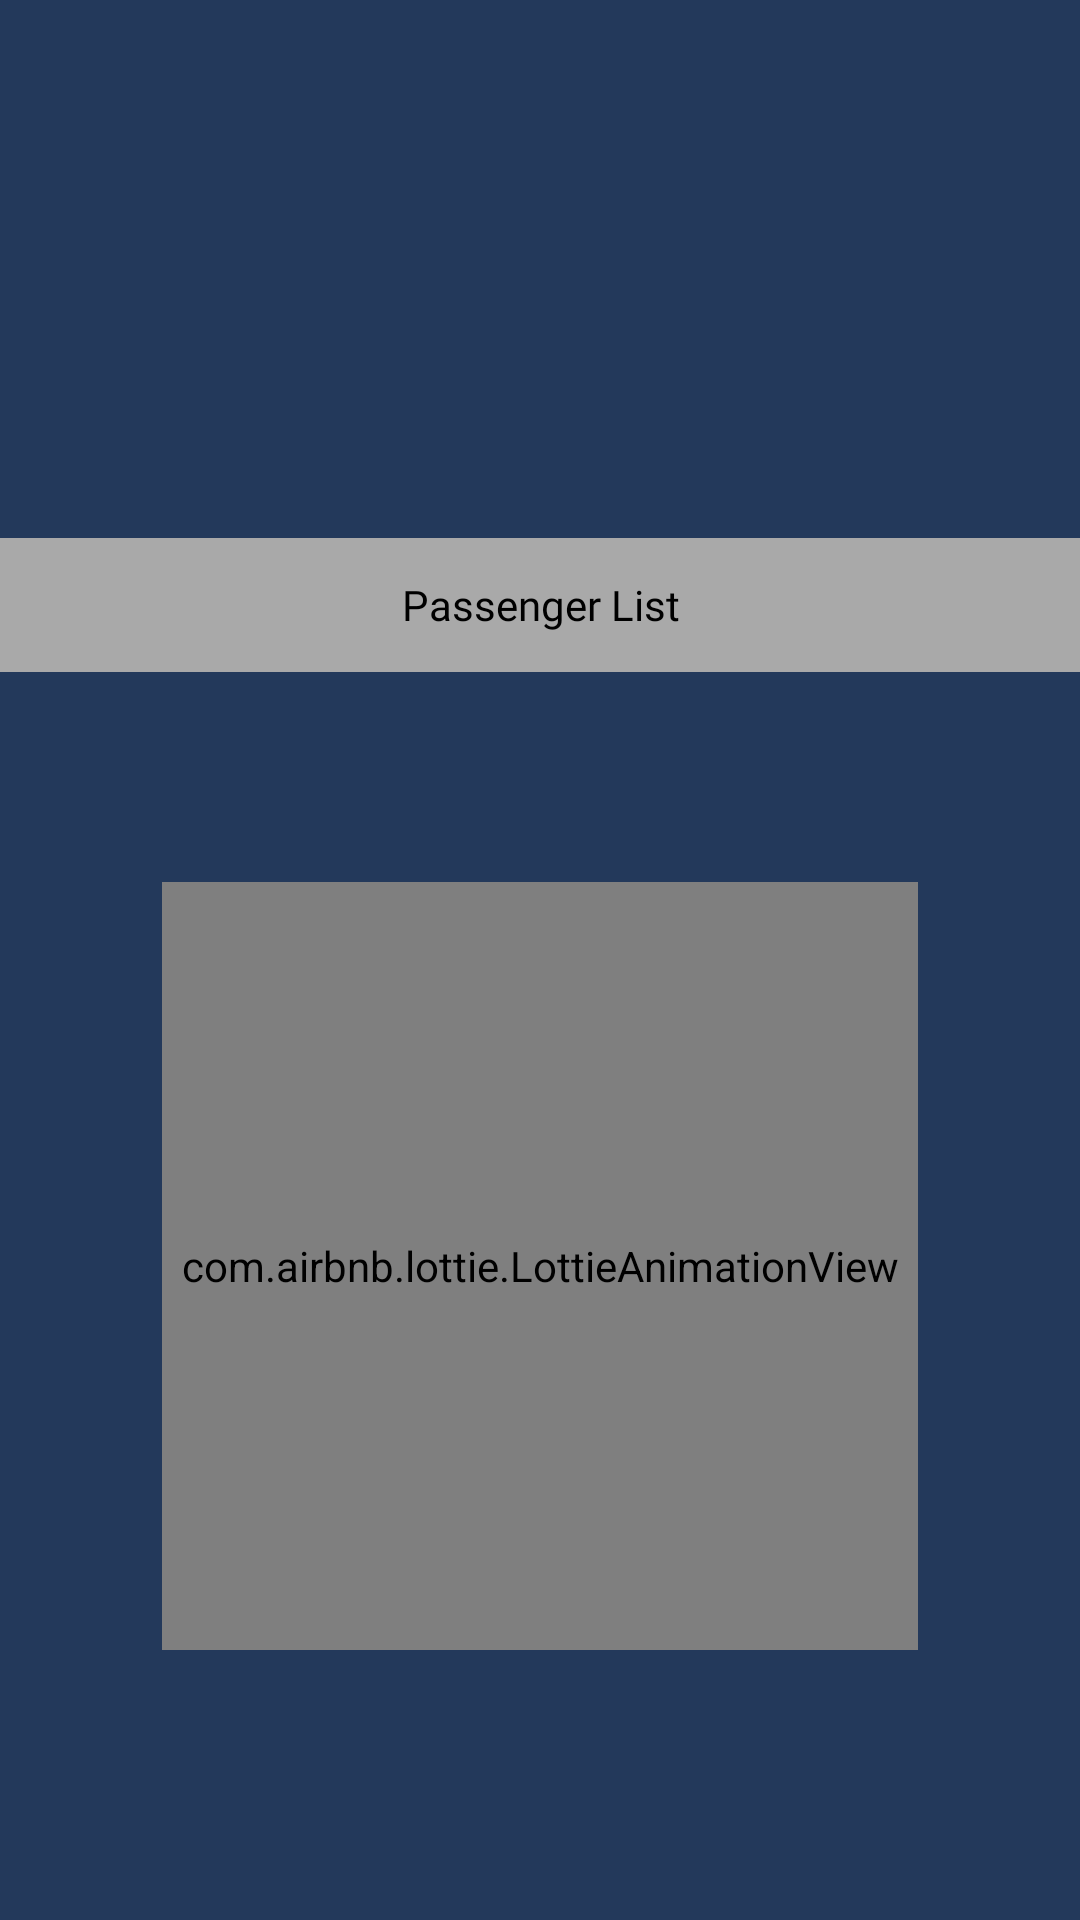

The Android layout XML behind this screen, and the referenced resources:
<!-- AndroidManifest.xml: application theme AppTheme -->
<!-- res/layout/fragment_pnrstatus2.xml -->
<?xml version="1.0" encoding="utf-8"?>
<androidx.constraintlayout.widget.ConstraintLayout xmlns:android="http://schemas.android.com/apk/res/android"
    xmlns:app="http://schemas.android.com/apk/res-auto"
    xmlns:tools="http://schemas.android.com/tools"
    android:layout_width="match_parent"
    android:layout_height="match_parent"
    android:background="@color/colorPrimary"
    tools:context=".Fragments.PNRStatusFragment2">


    <androidx.recyclerview.widget.RecyclerView
        android:id="@+id/recyclerView"
        android:layout_width="0dp"
        android:layout_height="0dp"
        app:layout_constraintBottom_toBottomOf="parent"
        app:layout_constraintEnd_toEndOf="parent"
        app:layout_constraintHorizontal_bias="0.0"
        app:layout_constraintStart_toStartOf="parent"
        app:layout_constraintTop_toTopOf="@+id/guideline29" />

    <androidx.constraintlayout.widget.Guideline
        android:id="@+id/guideline24"
        android:layout_width="wrap_content"
        android:layout_height="wrap_content"
        android:orientation="horizontal"
        app:layout_constraintGuide_percent="0.28" />

    <View
        android:id="@+id/view11"
        android:layout_width="0dp"
        android:layout_height="0dp"
        android:layout_margin="8dp"
        android:background="@drawable/card_main_bg"
        app:layout_constraintBottom_toTopOf="@+id/guideline27"
        app:layout_constraintEnd_toEndOf="parent"
        app:layout_constraintStart_toStartOf="parent"
        app:layout_constraintTop_toTopOf="parent" />


    <TextView
        android:id="@+id/trainname"
        android:layout_width="0dp"
        android:layout_height="0dp"
        android:fontFamily="@font/firasans"
        android:gravity="center"
        android:textColor="@color/black"
        app:layout_constraintBottom_toTopOf="@+id/guideline26"
        app:layout_constraintEnd_toEndOf="@+id/view11"
        app:layout_constraintStart_toStartOf="parent"
        app:layout_constraintTop_toTopOf="@+id/view11" />

    <TextView
        android:id="@+id/date"
        android:layout_width="0dp"
        android:layout_height="0dp"
        android:fontFamily="@font/firasans"
        android:gravity="center"
        android:textColor="@color/black"
        app:layout_constraintBottom_toBottomOf="@+id/view11"
        app:layout_constraintEnd_toStartOf="@+id/guideline25"
        app:layout_constraintStart_toStartOf="@+id/view11"
        app:layout_constraintTop_toTopOf="@+id/guideline26" />

    <TextView
        android:id="@+id/Class"
        android:layout_width="0dp"
        android:layout_height="0dp"
        android:fontFamily="@font/firasans"
        android:gravity="center"
        android:textColor="@color/black"
        app:layout_constraintBottom_toBottomOf="@+id/view11"
        app:layout_constraintEnd_toEndOf="@+id/view11"
        app:layout_constraintStart_toStartOf="@+id/guideline25"
        app:layout_constraintTop_toTopOf="@+id/guideline26" />




    <androidx.constraintlayout.widget.Guideline
        android:id="@+id/guideline25"
        android:layout_width="wrap_content"
        android:layout_height="wrap_content"
        android:orientation="vertical"
        app:layout_constraintGuide_percent="0.5" />

    <androidx.constraintlayout.widget.Guideline
        android:id="@+id/guideline26"
        android:layout_width="wrap_content"
        android:layout_height="wrap_content"
        android:orientation="horizontal"
        app:layout_constraintGuide_percent="0.07" />
    <androidx.constraintlayout.widget.Guideline
        android:id="@+id/guideline27"
        android:layout_width="wrap_content"
        android:layout_height="wrap_content"
        android:orientation="horizontal"
        app:layout_constraintGuide_percent="0.14" />
    <androidx.constraintlayout.widget.Guideline
        android:id="@+id/guideline28"
        android:layout_width="wrap_content"
        android:layout_height="wrap_content"
        android:orientation="horizontal"
        app:layout_constraintGuide_percent="0.21" />
    <androidx.constraintlayout.widget.Guideline
        android:id="@+id/guideline29"
        android:layout_width="wrap_content"
        android:layout_height="wrap_content"
        android:orientation="horizontal"
        app:layout_constraintGuide_percent="0.35" />

    <View
        android:id="@+id/view12"
        android:layout_width="0dp"
        android:layout_height="0dp"
        app:layout_constraintBottom_toTopOf="@+id/guideline29"
        app:layout_constraintEnd_toEndOf="parent"
        app:layout_constraintStart_toStartOf="parent"
        app:layout_constraintTop_toTopOf="@+id/guideline24"
        android:background="@color/grey" />

    <TextView
        android:id="@+id/textView21"
        android:layout_width="0dp"
        android:layout_height="0dp"
        android:text="@string/PNRPassengerDetailText"
        android:gravity="center"
        android:fontFamily="@font/firasans"
        android:textColor="@color/black"
        app:layout_constraintBottom_toTopOf="@+id/recyclerView"
        app:layout_constraintEnd_toEndOf="@+id/view12"
        app:layout_constraintStart_toStartOf="parent"
        app:layout_constraintTop_toTopOf="@+id/guideline24" />

    <View
        android:id="@+id/view13"
        android:layout_width="0dp"
        android:layout_height="0dp"
        app:layout_constraintBottom_toTopOf="@+id/guideline24"
        app:layout_constraintEnd_toEndOf="parent"
        app:layout_constraintStart_toStartOf="parent"
        app:layout_constraintTop_toTopOf="@+id/guideline27"
        android:layout_margin="8dp"
        android:background="@drawable/card_main_bg"/>

    <TextView
        android:id="@+id/lastupdated"
        android:layout_width="0dp"
        android:layout_height="0dp"
        android:fontFamily="@font/firasans"
        android:gravity="center"
        android:textColor="@color/black"
        app:layout_constraintBottom_toTopOf="@+id/guideline28"
        app:layout_constraintEnd_toEndOf="@+id/view11"
        app:layout_constraintStart_toStartOf="@+id/view11"
        app:layout_constraintTop_toTopOf="@id/view13" />


    <TextView
        android:id="@+id/chartingstatus"
        android:layout_width="0dp"
        android:layout_height="0dp"
        android:fontFamily="@font/firasans"
        android:gravity="center"
        android:textColor="@color/black"
        app:layout_constraintBottom_toBottomOf="@+id/view13"
        app:layout_constraintEnd_toEndOf="@+id/view11"
        app:layout_constraintStart_toStartOf="parent"
        app:layout_constraintTop_toTopOf="@+id/guideline28" />


    <com.airbnb.lottie.LottieAnimationView
        android:id="@+id/animation_view"
        android:layout_width="0dp"
        android:layout_height="0dp"
        android:layout_marginTop="70dp"
        app:lottie_rawRes="@raw/train_load_anim"
        app:lottie_loop="true"
        app:lottie_autoPlay="true"
        android:background="@drawable/card_main_bg"
        app:layout_constraintTop_toBottomOf="@+id/guideline29"
        app:layout_constraintStart_toStartOf="parent"
        app:layout_constraintEnd_toEndOf="parent"
        app:layout_constraintHeight_percent="0.4"
        app:layout_constraintWidth_percent="0.7"/>



</androidx.constraintlayout.widget.ConstraintLayout>
<!-- resources referenced by this layout -->
<resources>
  <color name="black">#000000</color>
  <color name="colorPrimary">#23395B</color>
  <color name="grey">#A9A9A9</color>
  <string name="PNRPassengerDetailText">Passenger List</string>
  <style name="AppTheme" parent="Theme.AppCompat.Light.NoActionBar">
          
          <item name="colorPrimary">@color/colorPrimary</item>
          <item name="colorPrimaryDark">@color/colorPrimaryDark</item>
          <item name="colorAccent">@color/colorAccent</item>
          <item name="colorSurface">@color/white</item>
          <item name="android:windowContentTransitions">true</item>
          <item name="android:textColorSecondary">@android:color/white</item>
          <item name="android:textColorHint">@android:color/darker_gray</item>
          <item name="drawerArrowStyle">@android:style/DeviceDefault.ButtonBar</item>
          <item name="searchViewStyle">@android:style/Widget.Material.SearchView</item>
      </style>
  <color name="colorPrimaryDark">#161925</color>
  <color name="colorAccent">#406E8E</color>
  <color name="white">#FFFFFF</color>
</resources>
